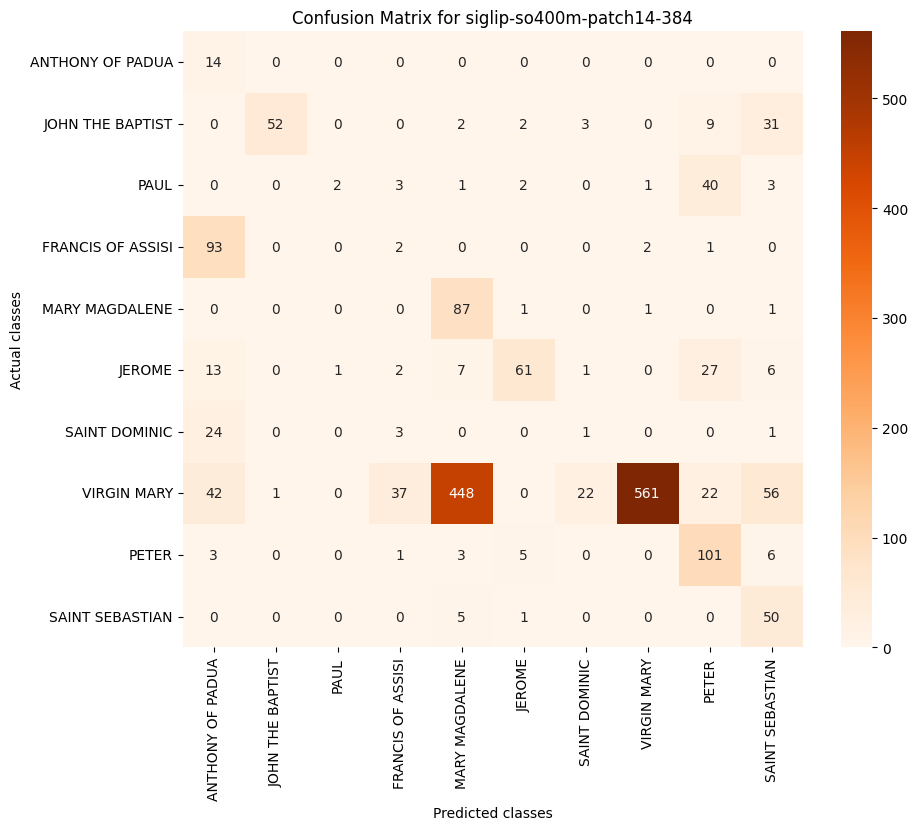

The data file committed next to this chart (first rows):
, ANTHONY OF PADUA, JOHN THE BAPTIST, PAUL, FRANCIS OF ASSISI, MARY MAGDALENE, JEROME, SAINT DOMINIC, VIRGIN MARY, PETER, SAINT SEBASTIAN
ANTHONY OF PADUA, 14, 0, 0, 0, 0, 0, 0, 0, 0, 0
JOHN THE BAPTIST, 0, 52, 0, 0, 2, 2, 3, 0, 9, 31
PAUL, 0, 0, 2, 3, 1, 2, 0, 1, 40, 3
FRANCIS OF ASSISI, 93, 0, 0, 2, 0, 0, 0, 2, 1, 0
MARY MAGDALENE, 0, 0, 0, 0, 87, 1, 0, 1, 0, 1
JEROME, 13, 0, 1, 2, 7, 61, 1, 0, 27, 6
SAINT DOMINIC, 24, 0, 0, 3, 0, 0, 1, 0, 0, 1
VIRGIN MARY, 42, 1, 0, 37, 448, 0, 22, 561, 22, 56
PETER, 3, 0, 0, 1, 3, 5, 0, 0, 101, 6
SAINT SEBASTIAN, 0, 0, 0, 0, 5, 1, 0, 0, 0, 50
